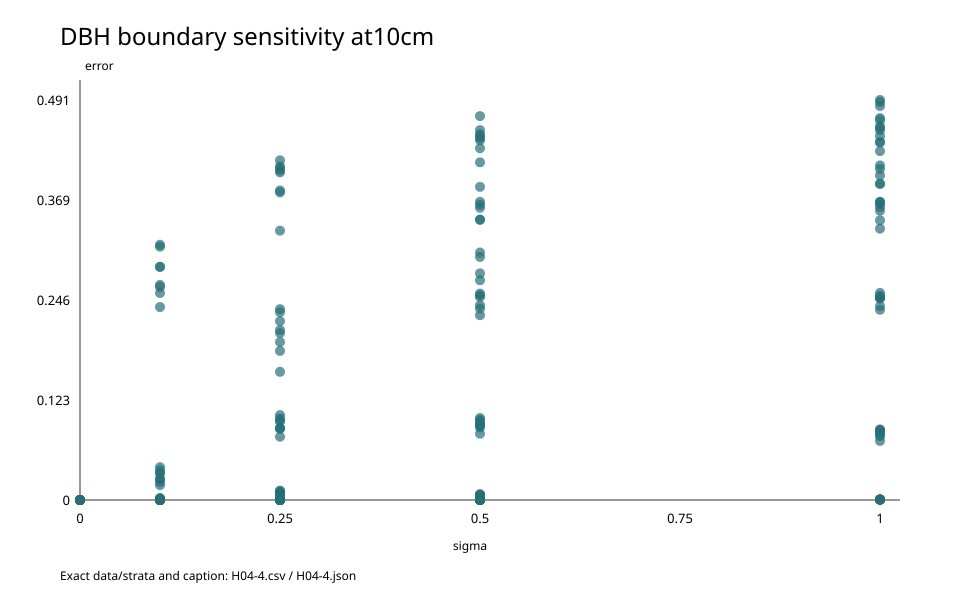

Data behind this chart, as committed beside it:
sigma, replicate, distance_low, distance_high, n, error
0.0, 0, 0.0, 0.1, 405, 0.0
0.0, 0, 0.1, 0.25, 273, 0.0
0.0, 0, 0.25, 0.5, 489, 0.0
0.0, 0, 0.5, 1.0, 1301, 0.0
0.0, 0, 1.0, 2.0, 2743, 0.0
0.0, 0, 2.0, 300.0, 48400, 0.0
0.0, 1, 0.0, 0.1, 405, 0.0
0.0, 1, 0.1, 0.25, 273, 0.0
0.0, 1, 0.25, 0.5, 489, 0.0
0.0, 1, 0.5, 1.0, 1301, 0.0
0.0, 1, 1.0, 2.0, 2743, 0.0
0.0, 1, 2.0, 300.0, 48400, 0.0
0.0, 2, 0.0, 0.1, 405, 0.0
0.0, 2, 0.1, 0.25, 273, 0.0
0.0, 2, 0.25, 0.5, 489, 0.0
0.0, 2, 0.5, 1.0, 1301, 0.0
0.0, 2, 1.0, 2.0, 2743, 0.0
0.0, 2, 2.0, 300.0, 48400, 0.0
0.0, 3, 0.0, 0.1, 405, 0.0
0.0, 3, 0.1, 0.25, 273, 0.0
0.0, 3, 0.25, 0.5, 489, 0.0
0.0, 3, 0.5, 1.0, 1301, 0.0
0.0, 3, 1.0, 2.0, 2743, 0.0
0.0, 3, 2.0, 300.0, 48400, 0.0
0.0, 4, 0.0, 0.1, 405, 0.0
0.0, 4, 0.1, 0.25, 273, 0.0
0.0, 4, 0.25, 0.5, 489, 0.0
0.0, 4, 0.5, 1.0, 1301, 0.0
0.0, 4, 1.0, 2.0, 2743, 0.0
0.0, 4, 2.0, 300.0, 48400, 0.0
0.0, 5, 0.0, 0.1, 405, 0.0
0.0, 5, 0.1, 0.25, 273, 0.0
0.0, 5, 0.25, 0.5, 489, 0.0
0.0, 5, 0.5, 1.0, 1301, 0.0
0.0, 5, 1.0, 2.0, 2743, 0.0
0.0, 5, 2.0, 300.0, 48400, 0.0
0.0, 6, 0.0, 0.1, 405, 0.0
0.0, 6, 0.1, 0.25, 273, 0.0
0.0, 6, 0.25, 0.5, 489, 0.0
0.0, 6, 0.5, 1.0, 1301, 0.0
0.0, 6, 1.0, 2.0, 2743, 0.0
0.0, 6, 2.0, 300.0, 48400, 0.0
0.0, 7, 0.0, 0.1, 405, 0.0
0.0, 7, 0.1, 0.25, 273, 0.0
0.0, 7, 0.25, 0.5, 489, 0.0
0.0, 7, 0.5, 1.0, 1301, 0.0
0.0, 7, 1.0, 2.0, 2743, 0.0
0.0, 7, 2.0, 300.0, 48400, 0.0
0.1, 0, 0.0, 0.1, 405, 0.2642
0.1, 0, 0.1, 0.25, 273, 0.02564
0.1, 0, 0.25, 0.5, 489, 0.002045
0.1, 0, 0.5, 1.0, 1301, 0.0
0.1, 0, 1.0, 2.0, 2743, 0.0
0.1, 0, 2.0, 300.0, 48400, 0.0
0.1, 1, 0.0, 0.1, 405, 0.2864
0.1, 1, 0.1, 0.25, 273, 0.02198
0.1, 1, 0.25, 0.5, 489, 0.002045
0.1, 1, 0.5, 1.0, 1301, 0.0
0.1, 1, 1.0, 2.0, 2743, 0.0
0.1, 1, 2.0, 300.0, 48400, 0.0
... 180 more rows
